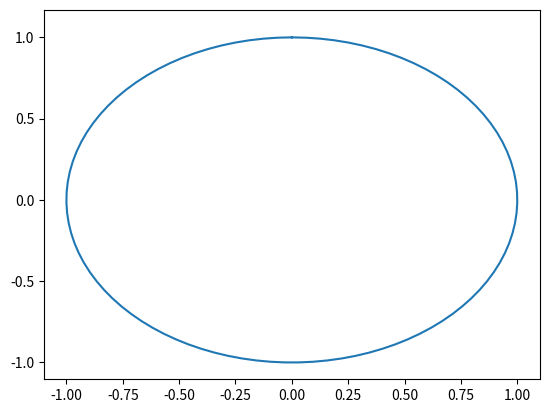

Python code for this plot:
import numpy as np		# ist so'n zahlen und rechenpaket
import matplotlib.pyplot as plt   # ist plotstuff

##Anfangswerte
N=50 #Anzahl der Oszillatoren
K=50 #Kopplungsstärke (später Matrix)
Nt= 0.7#(Länge des Zeitintervalls)
h=0.002 #Schrittweite der Zeit
t0=0 #Startwert der Zeit

###50 Oszillatoren mit Cauchyverteilten Phasen und Eigenfrequenzen generiere
theta=np.random.random(N)*2*np.pi
omega=np.random.standard_cauchy(N) ###Die Frequenzen sind normalverteilt und konvergieren gegen die mittlere Frequenz.
###Da hier die mittlere Frequenz 0 ist, hört das System quasi auf zu schwingen, weshalb sich auf der mittlere Vektor nicht mehr
###dreht, denn die Phase 'ruht'. Würde man einen konstanten Wert hinzufügen, würde der Mittelwert weiterschwingen, also rotieren


#print(theta, omega)			 			 
	
def ordng(phase): 
	L=len(phase)	#Ordnungsparameter
	
	re = 0
	im = 0
	i=0
	
	while (i<=(L-1)):
		re = re + np.cos(phase[i])/L
		im = im + np.sin(phase[i])/L
		
		i+=1	
		
	
	r = np.sqrt(re**2 + im**2)
	phi = np.arccos(re)
	return r,phi, L

###Die zu lösende dgl mit ihren Parametern:
def kuramoto(phase, Eigenfrq, arg): #args: K
	r, phi, L = ordng(phase)
	### args ist ein Vektor der weiteren Variablen, der hier mit allgemeiner Länge definiert werden und nur später aufgerufen werden muss. ###
	dtheta=[]
	i=0
	while (i<= (L-1)):
		dtheta.append(Eigenfrq[i]+arg*r*np.sin(phi-phase[i]))    		
		i+=1

	return np.array(dtheta)

#===================================================================================================================
#====================RK4============RK4========================RK4====================RK4===========================
###Butcher Tabelle
#[a1, a2, a3, a4,], [b21, b31, b32, b41, b42, b43], [c1, c2, c3, c4]
table=[[0.,0.,0.,0.,0.],["a-Koeffizienten", 0., 0.5, 0.5, 1],["b2-Koeffizienten",0.5],["b3",0., 1/2], ["b4", 0.,0.,1.]]
clist=["c-Koeffizienten",1/6,1/3,1/3,1/6]

##Butcher Tabelle
#RK4 Koeffizienten
#### falls f explizit von t abhängt, muss für die Faktoren k[i] noch die Zeit t+a[i]*h eingesetzt werden
	
def rk4(f,x,h,y,args):
	k1= f(x,y, args)
	k2= f(x+h*(k1*table[2][1]),y,args)
	k3= f(x+h*(k1*table[3][1]+k2*table[3][2]),y,args)
	k4= f(x+h*(k1*table[4][1]+k2*table[4][2]+k3*table[4][3]),y,args)
	ksum= clist[1]*k1+clist[2]*k2+clist[3]*k3+clist[4]*k4
	return x + h*ksum
	
#====================================================================================================================
#====================================================================================================================
	
	
def Gekoppelt(t, theta, omega, args): #args: K,Nt,h
	i=1
	while (i <= (args[1]/args[2])):
		
		r, phi, L = ordng(theta)
		t += args[2]
		theta=rk4(kuramoto, theta, h, omega, args[0])	
		plot(theta,phi,r,i)
		i += 1	 
#color = list(np.random.choice(range(256), size=3)/256)
		
def plot(phase,mitphas, ordnungs, index):  #diese Funktion in gekoppelt implementieren	
	if(index%1==0):
		arrow=plt.arrow(0,0, ordnungs*np.cos(mitphas), ordnungs*np.sin(mitphas),color = list(np.random.choice(range(256), size=3)/256),linewidth=5, head_width=0.05)
		dots=plt.plot(np.cos(phase),np.sin(phase),"go")
		plt.draw()
		plt.pause(0.03)
		dots.pop(0).remove() ###Entfernen alter Punkte der Population dots
		arrow.remove()
		




plt.figure("KURAMOTOINCAPS")
an=np.linspace(0,2*np.pi,100)
plt.plot(np.sin(an),np.cos(an))		 
plt.draw()
plt.show(block=False)
Gekoppelt(t0, theta, omega,[K,Nt,h])
			 
			 
			 
			 
			 
			 
			 
	